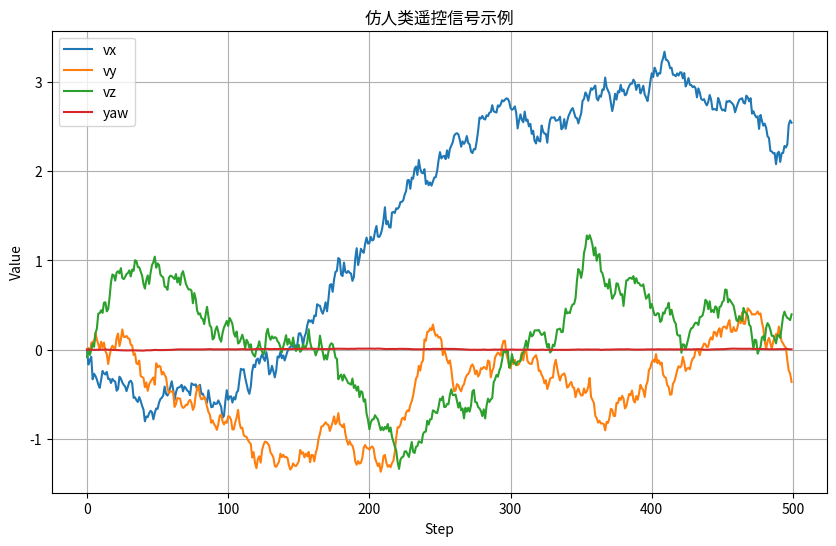

This chart was generated by the following Python code:
import numpy as np

class HumanLikeSignalGenerator:
    """
    生成仿人类遥控信号的类
    - 输出: vx, vy, vz, yaw
    - 信号平滑，可随机变化
    """
    def __init__(self, dt=0.02, sigma_vel=1.0, sigma_yaw=0.1, theta=0.15, max_vel=5.0, max_yaw_rate=np.pi/3):
        """
        dt: 仿真步长
        sigma_vel: 速度噪声幅度
        sigma_yaw: yaw噪声幅度
        theta: OU process 回归系数
        max_vel: 速度限制 (m/s)
        max_yaw_rate: 最大航向变化率 (rad/s)
        """
        self.dt = dt
        self.theta = theta
        self.sigma_vel = sigma_vel
        self.sigma_yaw = sigma_yaw
        self.max_vel = max_vel
        self.max_yaw_rate = max_yaw_rate

        # 初始化状态
        self.vx = 0.0
        self.vy = 0.0
        self.vz = 0.0
        self.yaw = 0.0

    def reset(self):
        self.vx = 0.0
        self.vy = 0.0
        self.vz = 0.0
        self.yaw = 0.0
        return np.array([self.vx, self.vy, self.vz, self.yaw], dtype=np.float32)

    def step(self):
        """
        更新信号
        """
        # Ornstein-Uhlenbeck 随机过程生成平滑随机速度
        self.vx += self.theta * (-self.vx) * self.dt + self.sigma_vel * np.sqrt(self.dt) * np.random.randn()
        self.vy += self.theta * (-self.vy) * self.dt + self.sigma_vel * np.sqrt(self.dt) * np.random.randn()
        self.vz += self.theta * (-self.vz) * self.dt + self.sigma_vel * np.sqrt(self.dt) * np.random.randn()

        # 限幅
        self.vx = np.clip(self.vx, -self.max_vel, self.max_vel)
        self.vy = np.clip(self.vy, -self.max_vel, self.max_vel)
        self.vz = np.clip(self.vz, -self.max_vel, self.max_vel)

        # yaw 信号平滑变化
        yaw_rate = self.theta * (-self.yaw) + self.sigma_yaw * np.random.randn()
        yaw_rate = np.clip(yaw_rate, -self.max_yaw_rate, self.max_yaw_rate)
        self.yaw += yaw_rate * self.dt

        return np.array([self.vx, self.vy, self.vz, self.yaw], dtype=np.float32)

# ------------------- 使用示例 -------------------
if __name__ == "__main__":
    import matplotlib.pyplot as plt

    signal_gen = HumanLikeSignalGenerator(dt=0.02, sigma_vel=0.5, sigma_yaw=0.05)
    signal = []
    signal_gen.reset()
    for _ in range(500):  # 10秒信号
        s = signal_gen.step()
        signal.append(s)

    signal = np.array(signal)
    plt.figure(figsize=(10,6))
    plt.plot(signal[:,0], label='vx')
    plt.plot(signal[:,1], label='vy')
    plt.plot(signal[:,2], label='vz')
    plt.plot(signal[:,3], label='yaw')
    plt.xlabel('Step')
    plt.ylabel('Value')
    plt.title('仿人类遥控信号示例')
    plt.legend()
    plt.grid(True)
    plt.show()
